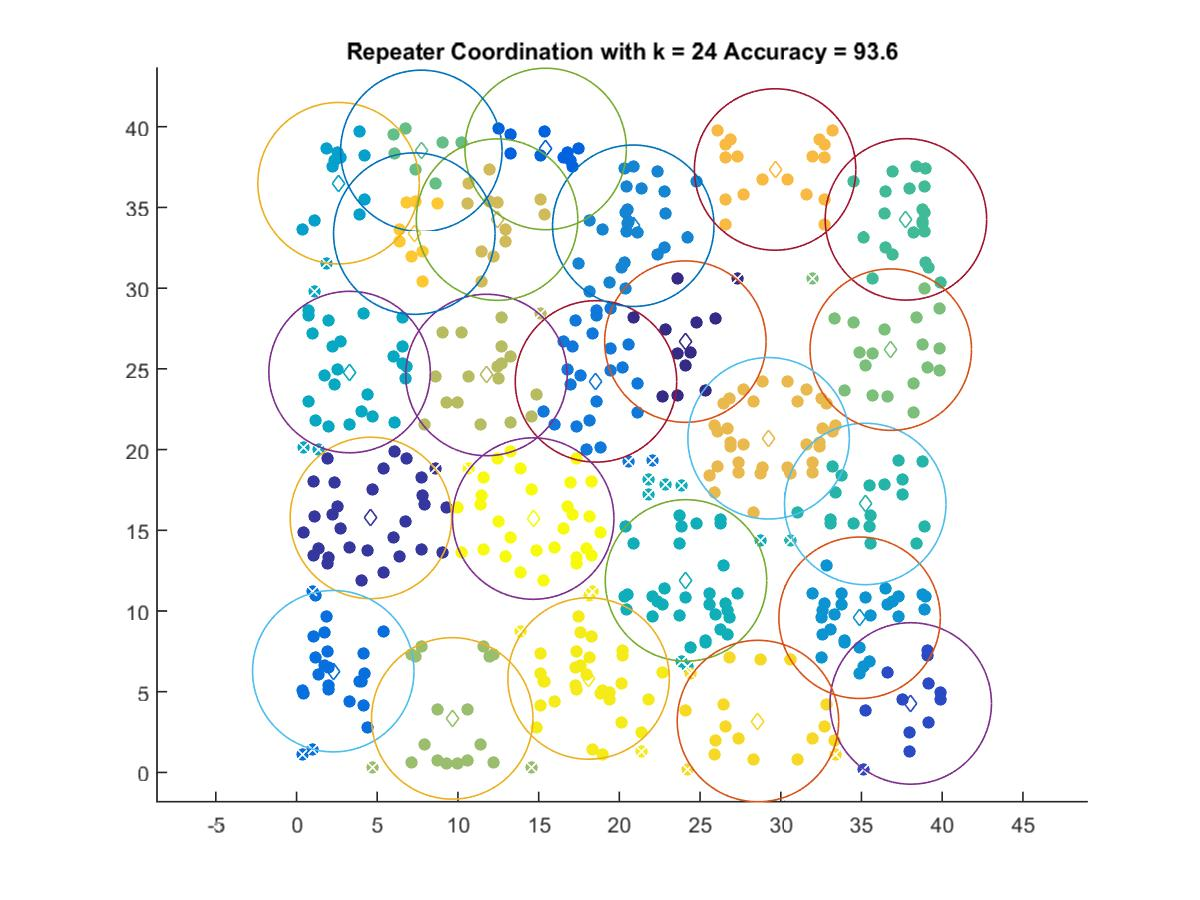

Values plotted in this chart, from the file beside it:
24.089, 26.69
4.606, 15.77
38.05, 4.273
15.43, 38.62
2.277, 6.272
18.55, 24.23
20.86, 33.87
34.88, 9.581
2.604, 36.5
3.287, 24.8
24.13, 11.9
35.23, 16.63
37.75, 34.26
7.732, 38.5
36.81, 26.19
9.649, 3.348
11.77, 24.62
12.42, 34.25
29.25, 20.7
29.65, 37.35
7.297, 33.38
28.59, 3.183
18.09, 5.817
14.66, 15.73
